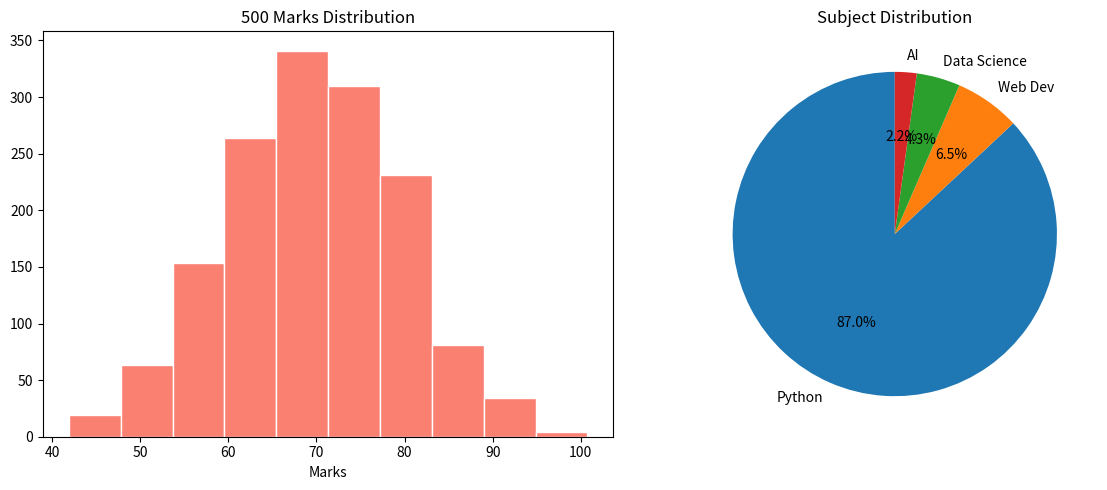

Here is the Python script that generated this plot:
import numpy as np
import matplotlib.pyplot as plt


fig, axes =  plt.subplots(1,2, figsize=(12,5))


axes[0].hist(np.random.normal(70, 10,1500), bins =  10, color="salmon", edgecolor="white" )
axes[0].set_title("500 Marks Distribution")
axes[0].set_xlabel("Marks")


axes[1].pie([400, 30, 20, 10], labels=["Python","Web Dev", "Data Science", "AI"], autopct="%1.1f%%", startangle= 90)
axes[1].set_title("Subject Distribution")


plt.tight_layout()
plt.savefig("mix_chart.jpg", dpi=1300, bbox_inches="tight")
plt.show()
